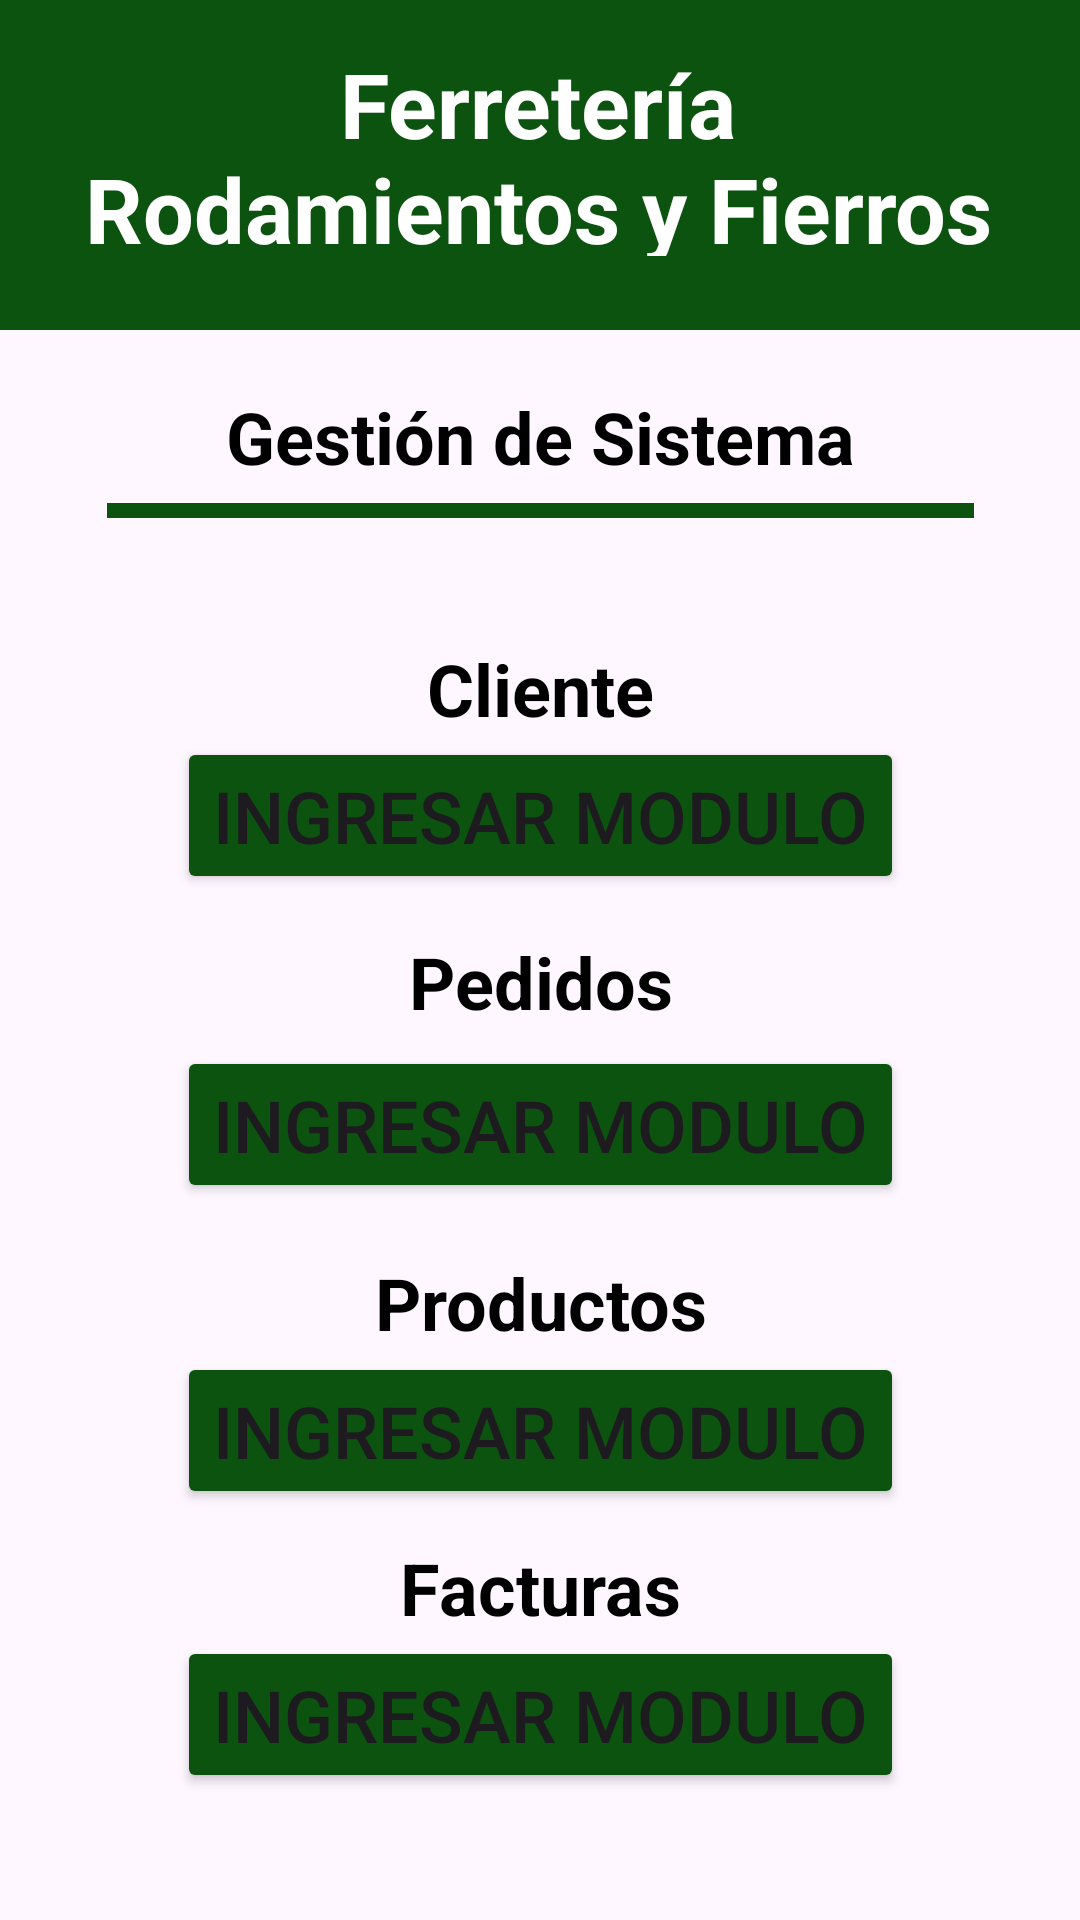

Produce the Android XML layout that renders to this screen, including the resource entries it uses.
<!-- AndroidManifest.xml: application theme Theme.FerreteriaDB -->
<!-- res/layout/activity_main.xml -->
<?xml version="1.0" encoding="utf-8"?>
<androidx.constraintlayout.widget.ConstraintLayout xmlns:android="http://schemas.android.com/apk/res/android"
    xmlns:app="http://schemas.android.com/apk/res-auto"
    xmlns:tools="http://schemas.android.com/tools"
    android:layout_width="match_parent"
    android:layout_height="match_parent"
    tools:context=".MainActivity">

    <Button
        android:id="@+id/btnFac"
        android:layout_width="wrap_content"
        android:layout_height="wrap_content"
        android:backgroundTint="#0D5310"
        android:text="Ingresar Modulo"
        android:textAlignment="center"
        android:textSize="24sp"
        app:layout_constraintBottom_toBottomOf="parent"
        app:layout_constraintEnd_toEndOf="parent"
        app:layout_constraintStart_toStartOf="parent"
        app:layout_constraintTop_toBottomOf="@+id/textView6"
        app:layout_constraintVertical_bias="0.0" />

    <Button
        android:id="@+id/btnPro"
        android:layout_width="wrap_content"
        android:layout_height="wrap_content"
        android:backgroundTint="#0D5310"
        android:text="Ingresar Modulo"
        android:textAlignment="center"
        android:textSize="24sp"
        app:layout_constraintBottom_toTopOf="@+id/textView6"
        app:layout_constraintEnd_toEndOf="parent"
        app:layout_constraintStart_toStartOf="parent"
        app:layout_constraintTop_toBottomOf="@+id/textView5"
        app:layout_constraintVertical_bias="0.04" />

    <TextView
        android:id="@+id/textView5"
        android:layout_width="wrap_content"
        android:layout_height="wrap_content"
        android:text="Productos"
        android:textAlignment="center"
        android:textColor="#000000"
        android:textSize="24sp"
        android:textStyle="bold"
        app:layout_constraintBottom_toBottomOf="parent"
        app:layout_constraintEnd_toEndOf="parent"
        app:layout_constraintStart_toStartOf="parent"
        app:layout_constraintTop_toTopOf="parent"
        app:layout_constraintVertical_bias="0.688" />

    <Button
        android:id="@+id/btnPed"
        android:layout_width="wrap_content"
        android:layout_height="wrap_content"
        android:backgroundTint="#0D5310"
        android:text="Ingresar Modulo"
        android:textAlignment="center"
        android:textSize="24sp"
        app:layout_constraintBottom_toTopOf="@+id/textView5"
        app:layout_constraintEnd_toEndOf="parent"
        app:layout_constraintStart_toStartOf="parent"
        app:layout_constraintTop_toBottomOf="@+id/textView4"
        app:layout_constraintVertical_bias="0.233" />

    <TextView
        android:id="@+id/textView4"
        android:layout_width="wrap_content"
        android:layout_height="wrap_content"
        android:text="Pedidos"
        android:textAlignment="center"
        android:textColor="#000000"
        android:textSize="24sp"
        android:textStyle="bold"
        app:layout_constraintBottom_toBottomOf="parent"
        app:layout_constraintEnd_toEndOf="parent"
        app:layout_constraintHorizontal_bias="0.5"
        app:layout_constraintStart_toStartOf="parent"
        app:layout_constraintTop_toTopOf="parent"
        app:layout_constraintVertical_bias="0.512" />

    <TextView
        android:id="@+id/textView2"
        android:layout_width="wrap_content"
        android:layout_height="wrap_content"
        android:text="Gestión de Sistema"
        android:textAlignment="center"
        android:textColor="#000000"
        android:textSize="24sp"
        android:textStyle="bold"
        app:layout_constraintBottom_toBottomOf="parent"
        app:layout_constraintEnd_toEndOf="parent"
        app:layout_constraintHorizontal_bias="0.5"
        app:layout_constraintStart_toStartOf="parent"
        app:layout_constraintTop_toTopOf="parent"
        app:layout_constraintVertical_bias="0.213" />

    <TextView
        android:id="@+id/textView3"
        android:layout_width="wrap_content"
        android:layout_height="wrap_content"
        android:text="Cliente"
        android:textAlignment="center"
        android:textColor="#000000"
        android:textSize="24sp"
        android:textStyle="bold"
        app:layout_constraintBottom_toBottomOf="parent"
        app:layout_constraintEnd_toEndOf="parent"
        app:layout_constraintHorizontal_bias="0.5"
        app:layout_constraintStart_toStartOf="parent"
        app:layout_constraintTop_toTopOf="parent"
        app:layout_constraintVertical_bias="0.351" />

    <View
        android:id="@+id/view2"
        android:layout_width="289dp"
        android:layout_height="5dp"
        android:background="#0D5310"
        app:layout_constraintBottom_toBottomOf="parent"
        app:layout_constraintEnd_toEndOf="parent"
        app:layout_constraintHorizontal_bias="0.5"
        app:layout_constraintStart_toStartOf="parent"
        app:layout_constraintTop_toTopOf="parent"
        app:layout_constraintVertical_bias="0.264" />

    <Button
        android:id="@+id/btnCli"
        android:layout_width="wrap_content"
        android:layout_height="wrap_content"
        android:backgroundTint="#0D5310"
        android:text="Ingresar Modulo"
        android:textAlignment="center"
        android:textSize="24sp"
        app:layout_constraintBottom_toTopOf="@+id/textView4"
        app:layout_constraintEnd_toEndOf="parent"
        app:layout_constraintStart_toStartOf="parent"
        app:layout_constraintTop_toBottomOf="@+id/textView3"
        app:layout_constraintVertical_bias="0.0" />

    <TextView
        android:id="@+id/textView6"
        android:layout_width="wrap_content"
        android:layout_height="wrap_content"
        android:text="Facturas"
        android:textAlignment="center"
        android:textColor="#000000"
        android:textSize="24sp"
        android:textStyle="bold"
        app:layout_constraintBottom_toBottomOf="parent"
        app:layout_constraintEnd_toEndOf="parent"
        app:layout_constraintHorizontal_bias="0.5"
        app:layout_constraintStart_toStartOf="parent"
        app:layout_constraintTop_toTopOf="parent"
        app:layout_constraintVertical_bias="0.844" />

    <View
        android:id="@+id/view"
        android:layout_width="wrap_content"
        android:layout_height="110dp"
        android:background="#0D5310"
        app:layout_constraintBottom_toTopOf="@+id/textView"
        app:layout_constraintEnd_toEndOf="parent"
        app:layout_constraintHorizontal_bias="0.0"
        app:layout_constraintStart_toStartOf="parent"
        app:layout_constraintTop_toTopOf="parent"
        app:layout_constraintVertical_bias="0.0" />

    <TextView
        android:id="@+id/textView"
        android:layout_width="305dp"
        android:layout_height="71dp"
        android:text="Ferretería Rodamientos y Fierros"
        android:textAlignment="center"
        android:textColor="#FFFFFF"
        android:textSize="30sp"
        android:textStyle="bold"
        app:layout_constraintBottom_toBottomOf="parent"
        app:layout_constraintEnd_toEndOf="parent"
        app:layout_constraintHorizontal_bias="0.493"
        app:layout_constraintStart_toStartOf="parent"
        app:layout_constraintTop_toTopOf="parent"
        app:layout_constraintVertical_bias="0.025" />

</androidx.constraintlayout.widget.ConstraintLayout>
<!-- resources referenced by this layout -->
<resources>
  <style name="Theme.FerreteriaDB" parent="Base.Theme.FerreteriaDB" />
  <style name="Base.Theme.FerreteriaDB" parent="Theme.Material3.DayNight.NoActionBar">
          
          
      </style>
</resources>
